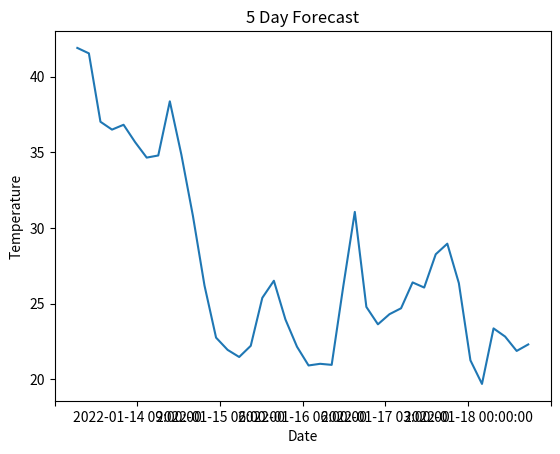

Source code (Python):
import matplotlib.pyplot as plt
from matplotlib.ticker import LinearLocator

    
def basic_plot(data: dict):
    fig, ax = plt.subplots()
    ax.plot(data["date"], data['temp'])
    plt.xlabel('Date')
    plt.xticks(data["date"])
    ax.xaxis.set_major_locator(LinearLocator(numticks=7))
    plt.ylabel('Temperature')
    plt.title('5 Day Forecast')
    plt.show()


if __name__ == "__main__":
    dt = {'date': ['2022-01-13 18:00:00', '2022-01-13 21:00:00', '2022-01-14 00:00:00', '2022-01-14 03:00:00', 
                   '2022-01-14 06:00:00', '2022-01-14 09:00:00', '2022-01-14 12:00:00', '2022-01-14 15:00:00', 
                   '2022-01-14 18:00:00', '2022-01-14 21:00:00', '2022-01-15 00:00:00', '2022-01-15 03:00:00', 
                   '2022-01-15 06:00:00', '2022-01-15 09:00:00', '2022-01-15 12:00:00', '2022-01-15 15:00:00', 
                   '2022-01-15 18:00:00', '2022-01-15 21:00:00', '2022-01-16 00:00:00', '2022-01-16 03:00:00', 
                   '2022-01-16 06:00:00', '2022-01-16 09:00:00', '2022-01-16 12:00:00', '2022-01-16 15:00:00', 
                   '2022-01-16 18:00:00', '2022-01-16 21:00:00', '2022-01-17 00:00:00', '2022-01-17 03:00:00', 
                   '2022-01-17 06:00:00', '2022-01-17 09:00:00', '2022-01-17 12:00:00', '2022-01-17 15:00:00', 
                   '2022-01-17 18:00:00', '2022-01-17 21:00:00', '2022-01-18 00:00:00', '2022-01-18 03:00:00', 
                   '2022-01-18 06:00:00', '2022-01-18 09:00:00', '2022-01-18 12:00:00', '2022-01-18 15:00:00'], 
          'temp': [41.9, 41.54, 37.02, 36.5, 36.82, 35.67, 34.65, 34.79, 38.37, 34.84, 30.79, 26.19, 22.75, 21.94, 
                   21.47, 22.21, 25.38, 26.51, 23.95, 22.15, 20.91, 21.02, 20.95, 26.13, 31.06, 24.78, 23.63, 24.3, 
                   24.69, 26.4, 26.06, 28.26, 28.96, 26.35, 21.25, 19.69, 23.36, 22.82, 21.87, 22.3]}
    basic_plot(dt)
